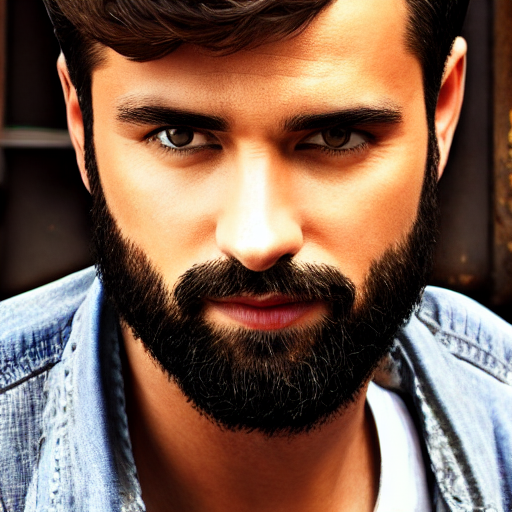
Generation parameters embedded in this image by AUTOMATIC1111 Stable Diffusion web UI or a fork of it (Forge, ...) (PNG 'parameters' text chunk):
portrait of a guy, sharp focus, realistic, hyper-detailed
Negative prompt: ((((ugly)))), (((duplicate))), ((morbid)), ((mutilated)), [out of frame], extra fingers, mutated hands, ((poorly drawn hands)), ((poorly drawn face)), (((mutation))), (((deformed))), ((ugly)), blurry, ((bad anatomy)), (((bad proportions))), ((extra limbs)), cloned face, (((disfigured))). out of frame, ugly, extra limbs, (bad anatomy), gross proportions, (malformed limbs), ((missing arms)), ((missing legs)), (((extra arms))), (((extra legs))), mutated hands, (fused fingers), (too many fingers), (((long neck)))
Steps: 50, Sampler: DDIM, CFG scale: 7, Seed: 4153744689, Size: 512x512, Model hash: 81761151